The GitHub repository BHISHMA108/Smart-Vision-Flipkart-Grid-6.0-Project contains a labelled image folder "Dataset" with 5 categories: fully ripe, overripe, perished, semi ripe, unripe. Examples follow, each with its label.

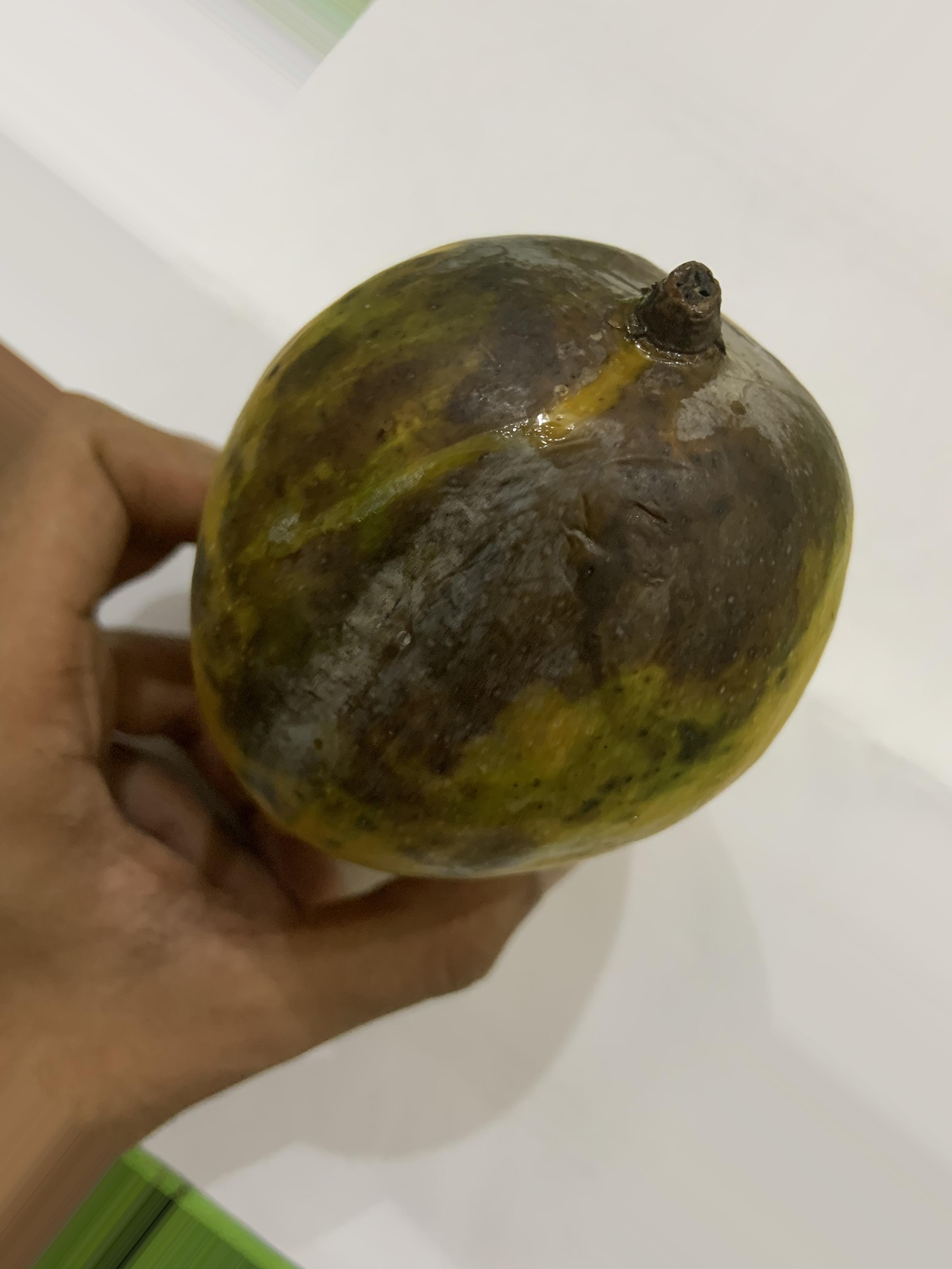
Label: perished

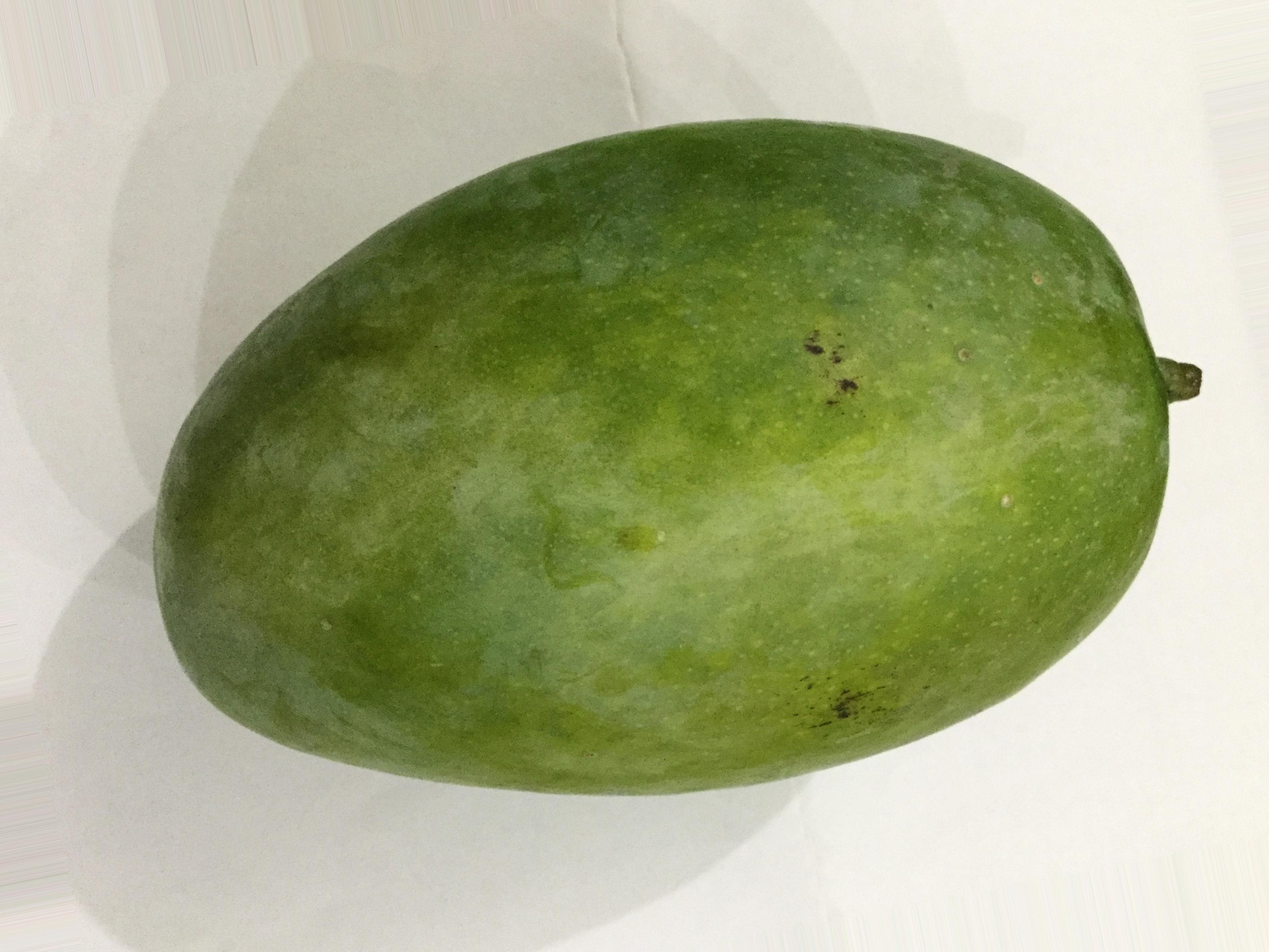
Label: unripe

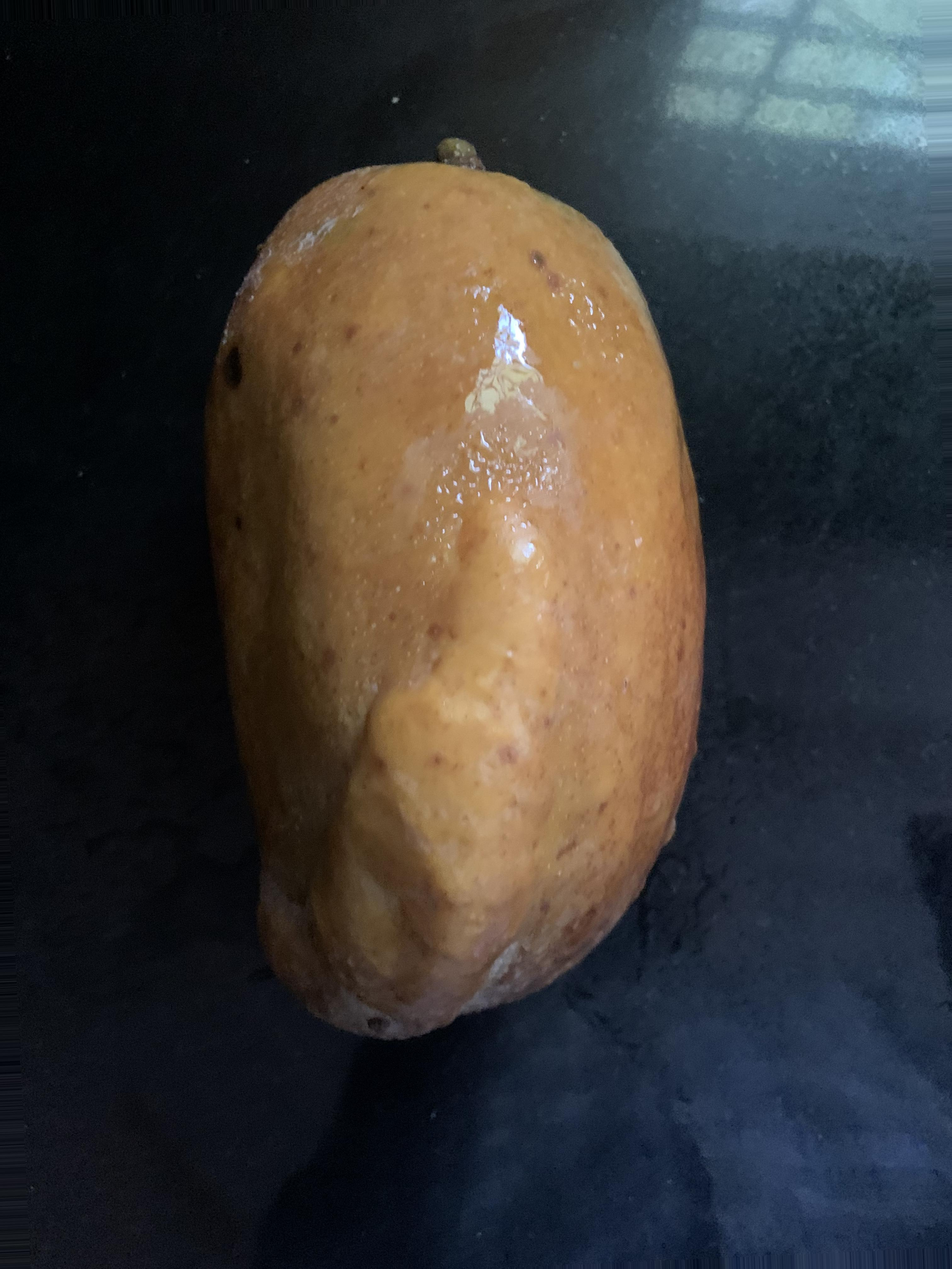
Label: perished

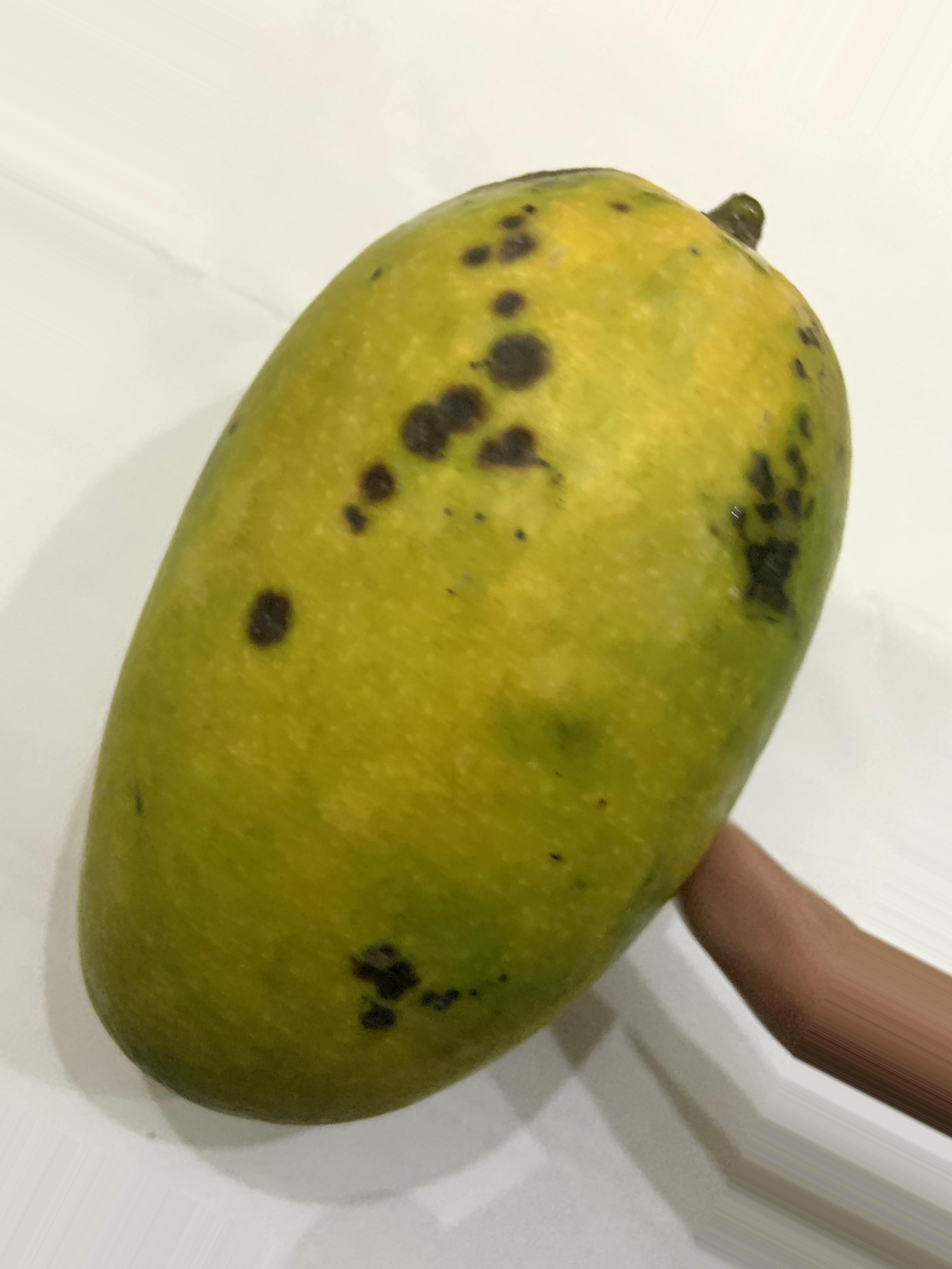
Label: fully ripe

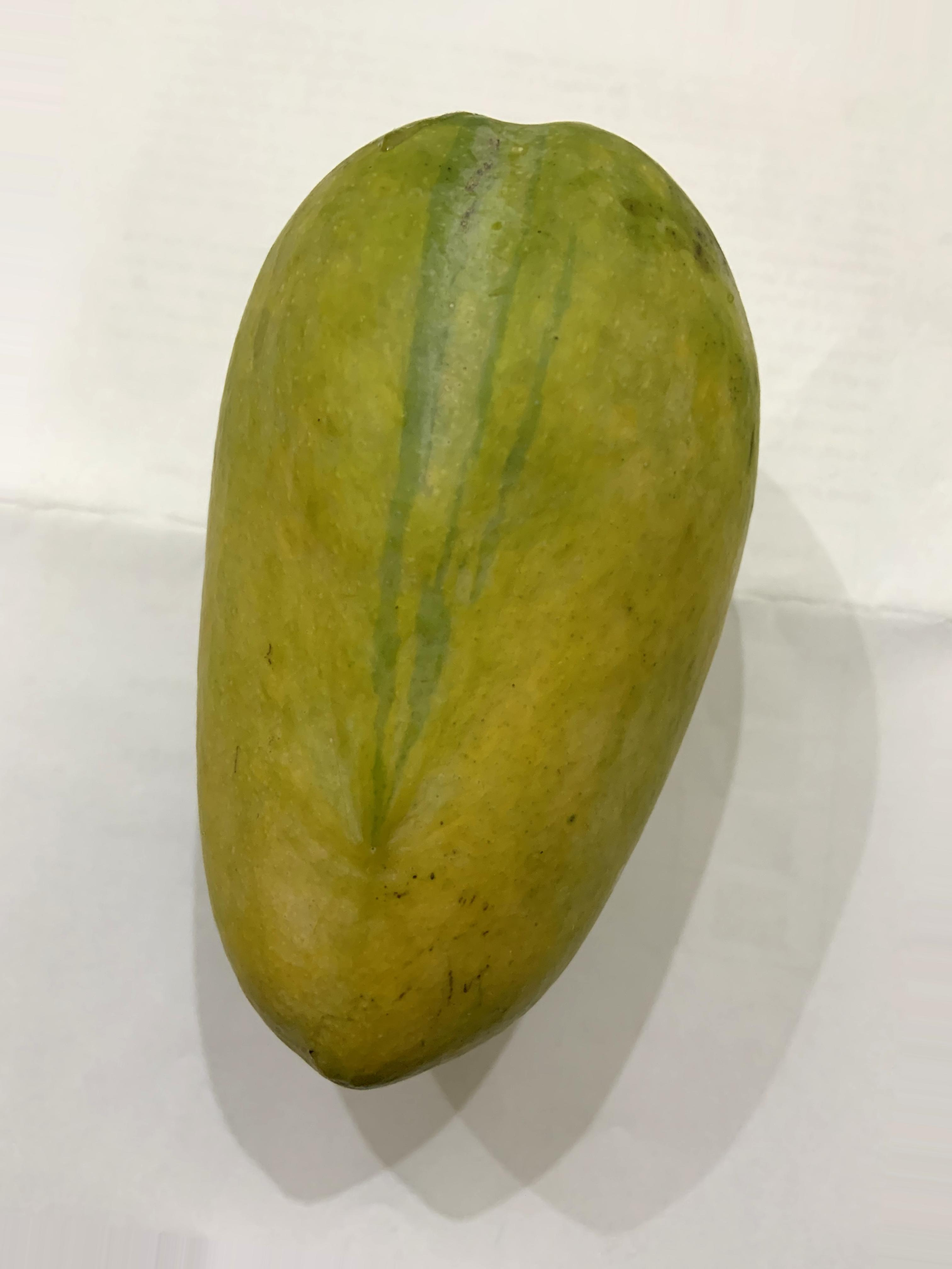
Label: semi ripe

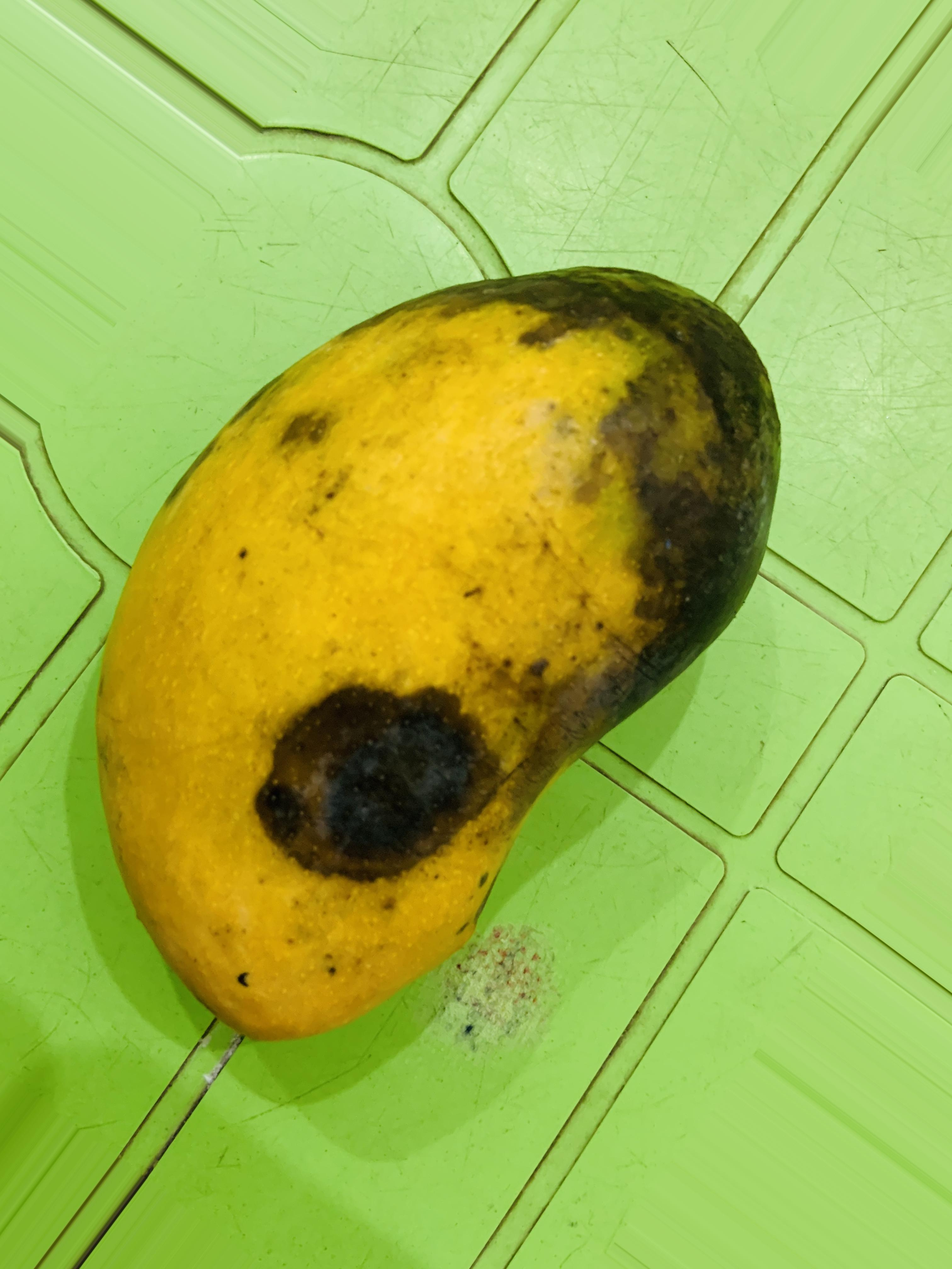
Label: overripe
